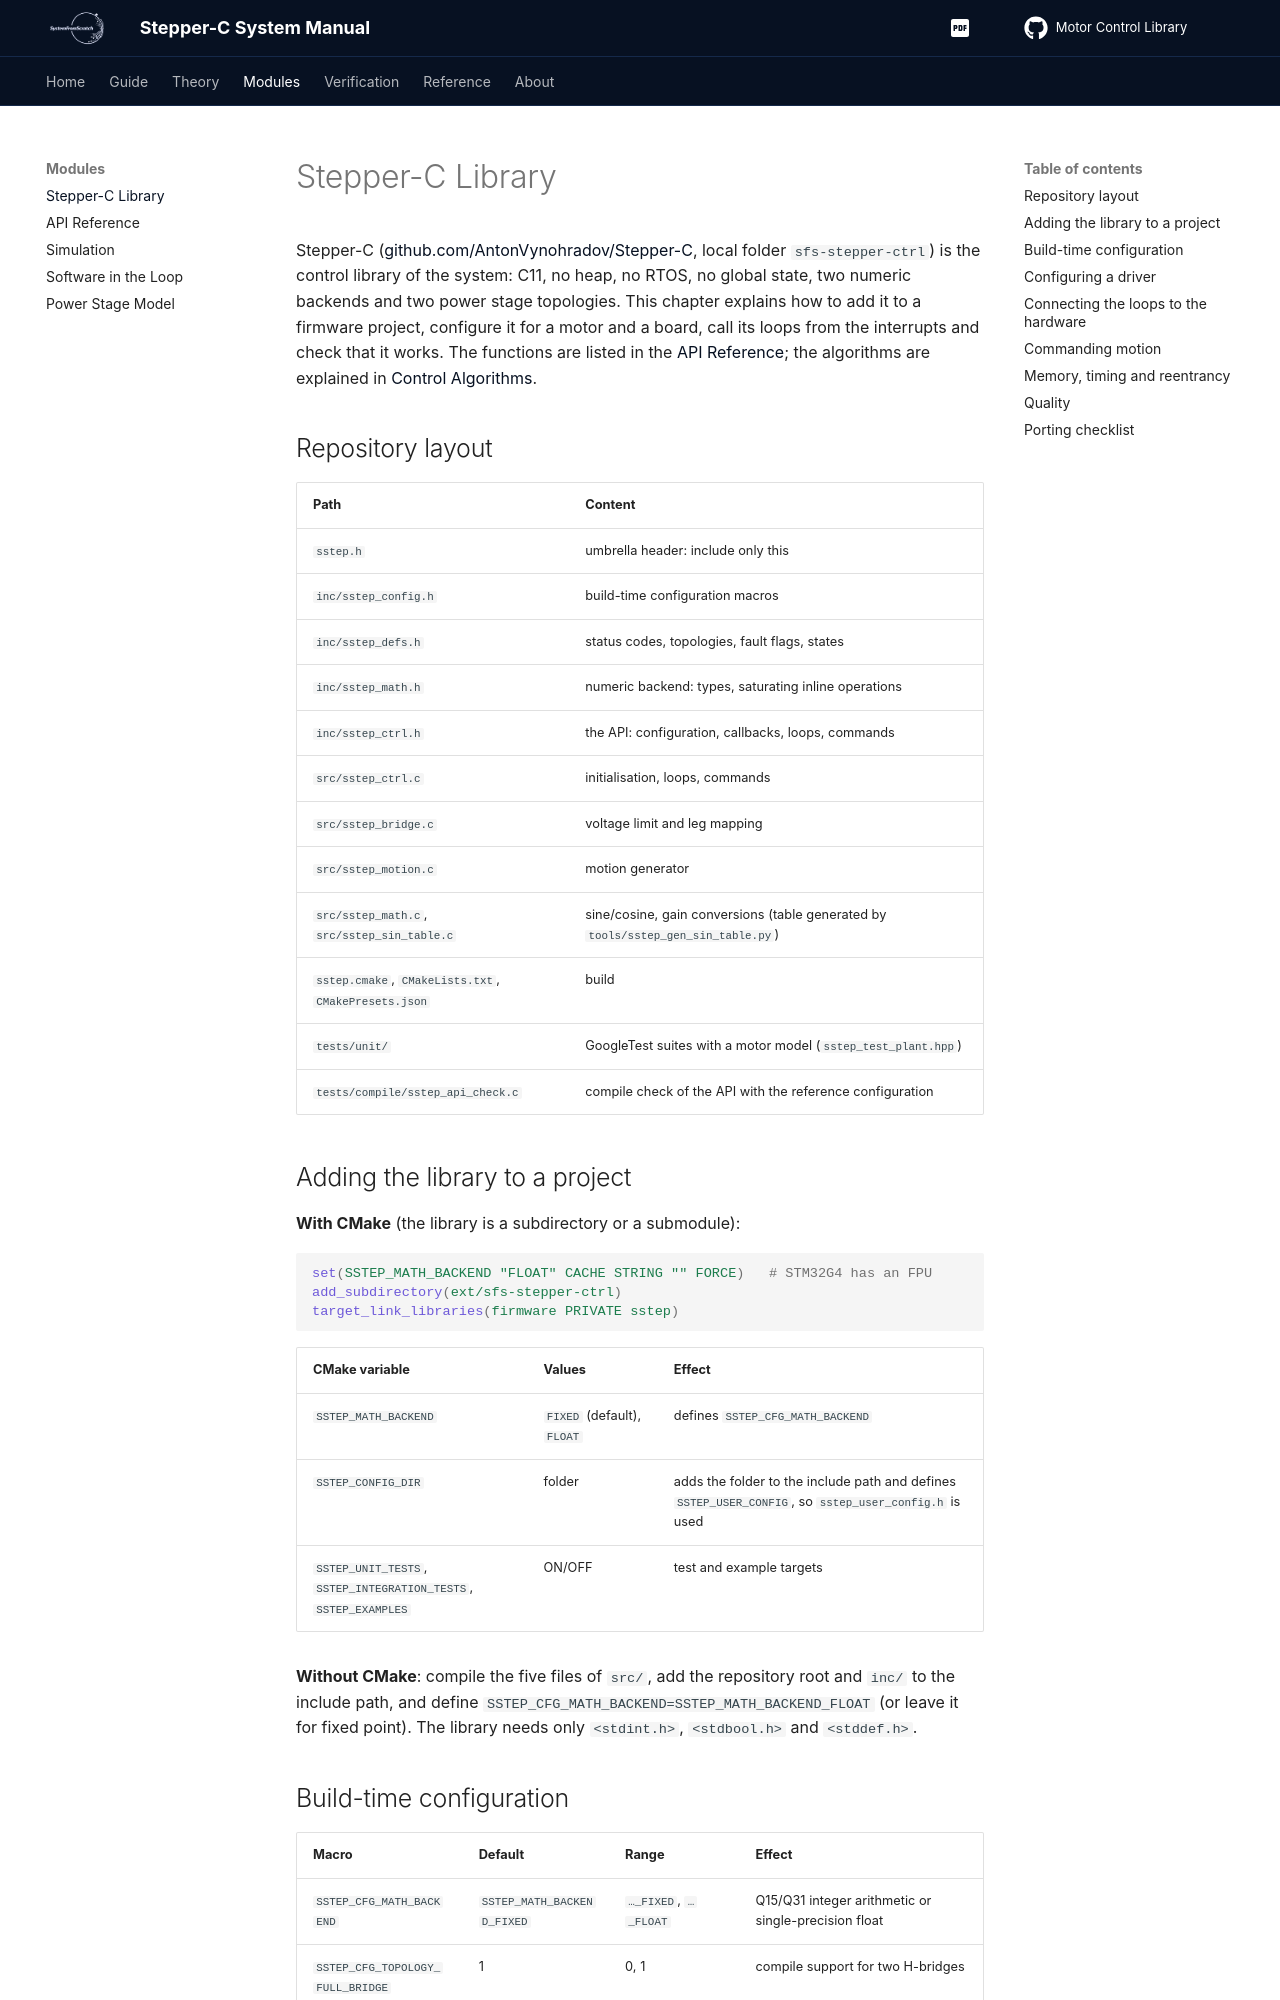

repository: SystemFromScratch-Articles/Stepper-C-Motor-Control-Library · page: library/index.html · generator: mkdocs

# Stepper-C Library

Stepper-C ([github.com/AntonVynohradov/Stepper-C](https://github.com/AntonVynohradov/Stepper-C), local folder `sfs-stepper-ctrl`) is the control library of the system: C11, no heap, no
RTOS, no global state, two numeric backends and two power stage topologies. This chapter
explains how to add it to a firmware project, configure it for a motor and a board, call
its loops from the interrupts and check that it works. The functions are listed in the
[API Reference](api.md); the algorithms are explained in
[Control Algorithms](control.md).

## Repository layout

| Path | Content |
| --- | --- |
| `sstep.h` | umbrella header: include only this |
| `inc/sstep_config.h` | build-time configuration macros |
| `inc/sstep_defs.h` | status codes, topologies, fault flags, states |
| `inc/sstep_math.h` | numeric backend: types, saturating inline operations |
| `inc/sstep_ctrl.h` | the API: configuration, callbacks, loops, commands |
| `src/sstep_ctrl.c` | initialisation, loops, commands |
| `src/sstep_bridge.c` | voltage limit and leg mapping |
| `src/sstep_motion.c` | motion generator |
| `src/sstep_math.c`, `src/sstep_sin_table.c` | sine/cosine, gain conversions (table generated by `tools/sstep_gen_sin_table.py`) |
| `sstep.cmake`, `CMakeLists.txt`, `CMakePresets.json` | build |
| `tests/unit/` | GoogleTest suites with a motor model (`sstep_test_plant.hpp`) |
| `tests/compile/sstep_api_check.c` | compile check of the API with the reference configuration |

## Adding the library to a project

**With CMake** (the library is a subdirectory or a submodule):

```cmake
set(SSTEP_MATH_BACKEND "FLOAT" CACHE STRING "" FORCE)   # STM32G4 has an FPU
add_subdirectory(ext/sfs-stepper-ctrl)
target_link_libraries(firmware PRIVATE sstep)
```

| CMake variable | Values | Effect |
| --- | --- | --- |
| `SSTEP_MATH_BACKEND` | `FIXED` (default), `FLOAT` | defines `SSTEP_CFG_MATH_BACKEND` |
| `SSTEP_CONFIG_DIR` | folder | adds the folder to the include path and defines `SSTEP_USER_CONFIG`, so `sstep_user_config.h` is used |
| `SSTEP_UNIT_TESTS`, `SSTEP_INTEGRATION_TESTS`, `SSTEP_EXAMPLES` | ON/OFF | test and example targets |

**Without CMake**: compile the five files of `src/`, add the repository root and `inc/`
to the include path, and define `SSTEP_CFG_MATH_BACKEND=SSTEP_MATH_BACKEND_FLOAT` (or
leave it for fixed point). The library needs only `<stdint.h>`, `<stdbool.h>` and
`<stddef.h>`.
